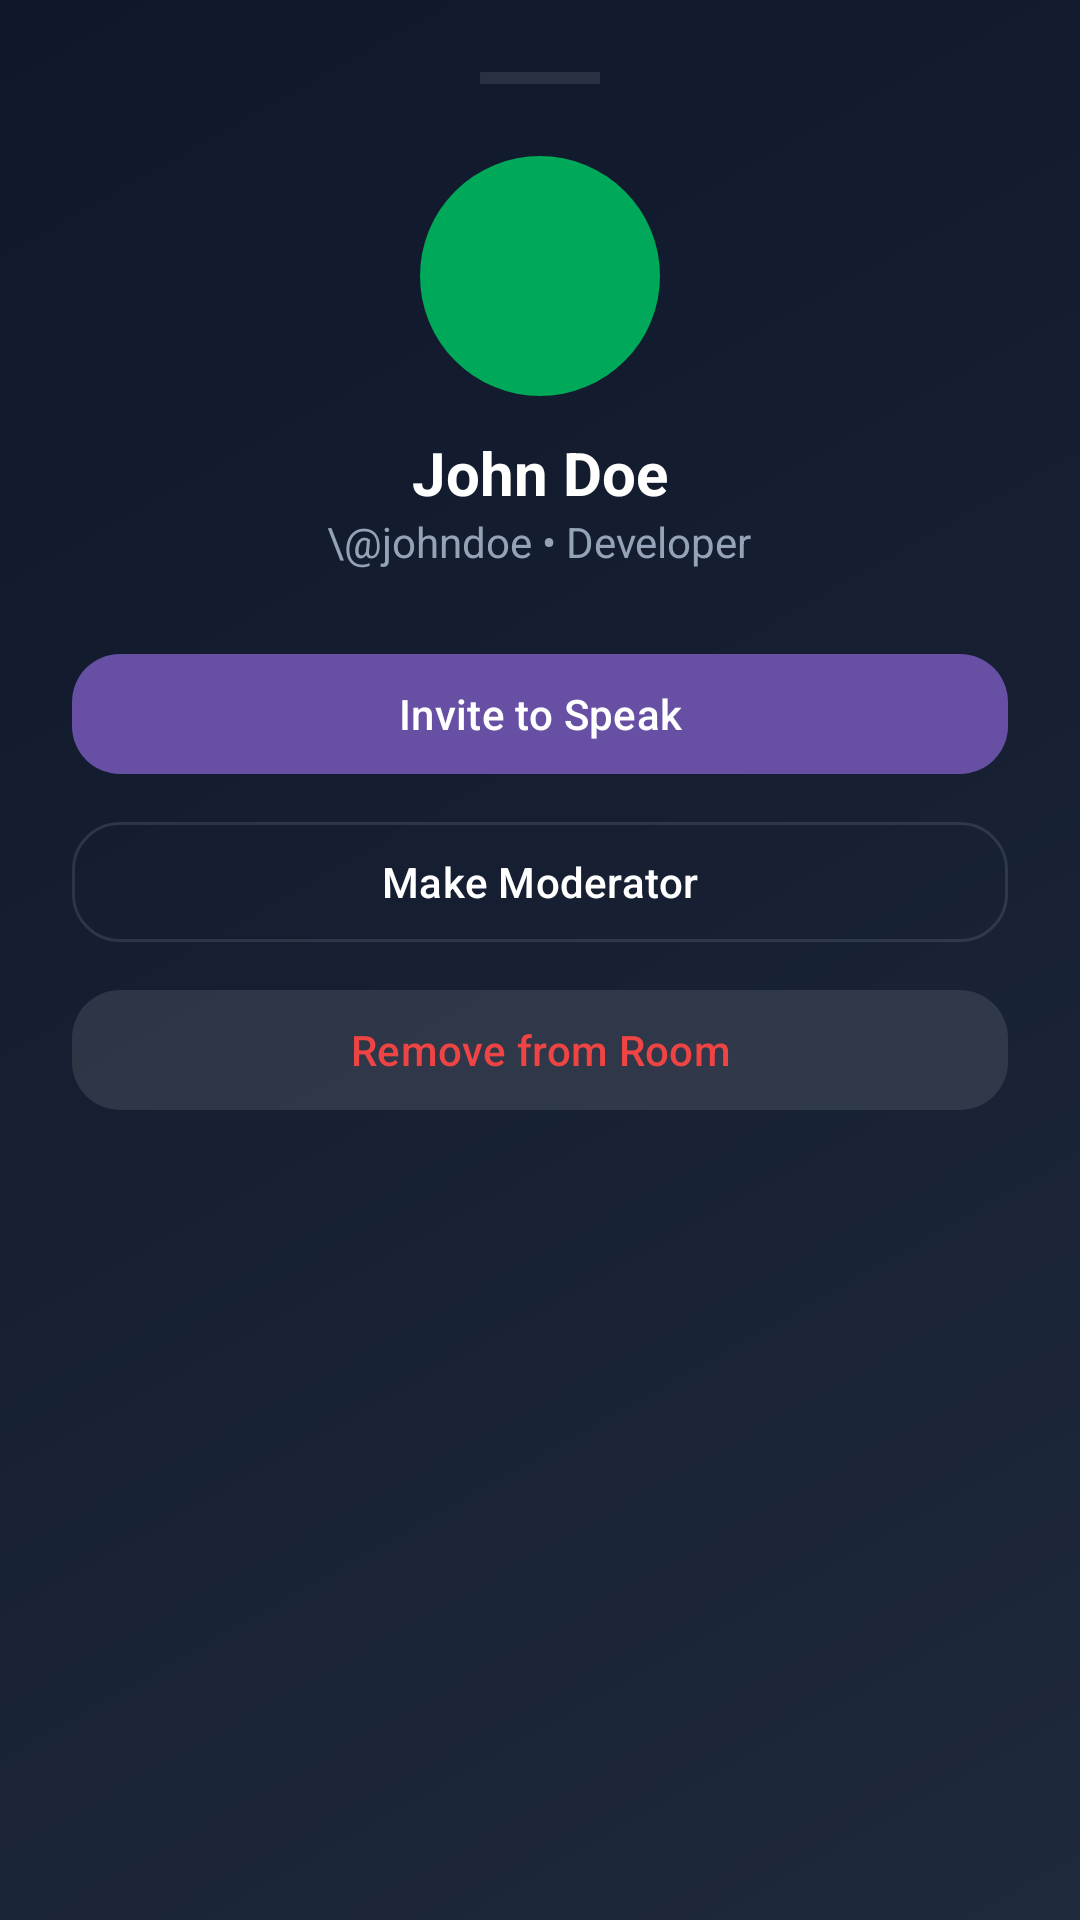

The Android layout XML behind this screen, and the referenced resources:
<!-- AndroidManifest.xml: application theme Theme.RoomChat -->
<!-- res/layout/bottom_sheet_user.xml -->
<?xml version="1.0" encoding="utf-8"?>
<LinearLayout xmlns:android="http://schemas.android.com/apk/res/android"
    xmlns:app="http://schemas.android.com/apk/res-auto"
    android:layout_width="match_parent"
    android:layout_height="wrap_content"
    android:background="@drawable/bg_room_gradient"
    android:orientation="vertical"
    android:padding="@dimen/spacing_24">

    <View
        android:layout_width="40dp"
        android:layout_height="4dp"
        android:layout_gravity="center_horizontal"
        android:layout_marginBottom="@dimen/spacing_24"
        android:background="@color/glass_white" />

    <com.google.android.material.imageview.ShapeableImageView
        android:layout_width="80dp"
        android:layout_height="80dp"
        android:layout_gravity="center_horizontal"
        android:src="@drawable/logo_placeholder"
        app:shapeAppearanceOverlay="@style/ShapeAppearance.Material3.Corner.Full" />

    <TextView
        android:layout_width="wrap_content"
        android:layout_height="wrap_content"
        android:layout_gravity="center_horizontal"
        android:layout_marginTop="@dimen/spacing_12"
        android:text="John Doe"
        android:textColor="@color/text_primary"
        android:textSize="20sp"
        android:textStyle="bold" />

    <TextView
        android:layout_width="wrap_content"
        android:layout_height="wrap_content"
        android:layout_gravity="center_horizontal"
        android:text="\@johndoe • Developer"
        android:textColor="@color/text_secondary" />

    <com.google.android.material.button.MaterialButton
        android:layout_width="match_parent"
        android:layout_height="wrap_content"
        android:layout_marginTop="@dimen/spacing_24"
        android:text="Invite to Speak"
        app:cornerRadius="@dimen/radius_medium" />

    <com.google.android.material.button.MaterialButton
        style="@style/Widget.Material3.Button.OutlinedButton"
        android:layout_width="match_parent"
        android:layout_height="wrap_content"
        android:layout_marginTop="@dimen/spacing_8"
        android:text="Make Moderator"
        android:textColor="@color/text_primary"
        app:cornerRadius="@dimen/radius_medium"
        app:strokeColor="@color/glass_white" />

    <com.google.android.material.button.MaterialButton
        android:layout_width="match_parent"
        android:layout_height="wrap_content"
        android:layout_marginTop="@dimen/spacing_8"
        android:text="Remove from Room"
        android:textColor="@color/danger"
        app:backgroundTint="@color/glass_white"
        app:cornerRadius="@dimen/radius_medium" />

</LinearLayout>
<!-- resources referenced by this layout -->
<resources>
  <color name="danger">#EF4444</color>
  <color name="glass_white">#1AFFFFFF</color>
  <color name="text_primary">#FFFFFF</color>
  <color name="text_secondary">#94A3B8</color>
  <dimen name="radius_medium">16dp</dimen>
  <dimen name="spacing_12">12dp</dimen>
  <dimen name="spacing_24">24dp</dimen>
  <dimen name="spacing_8">8dp</dimen>
  <!-- drawable bg_room_gradient (drawable) -->
  <?xml version="1.0" encoding="utf-8"?>
  <shape xmlns:android="http://schemas.android.com/apk/res/android">
      <gradient
          android:angle="315"
          android:endColor="@color/room_bg_end"
          android:startColor="@color/room_bg_start"
          android:type="linear" />
  </shape>
  <!-- drawable logo_placeholder (drawable) -->
  <?xml version="1.0" encoding="utf-8"?>
  <shape xmlns:android="http://schemas.android.com/apk/res/android">
      <solid android:color="#00A859" />
      <corners android:radius="24dp" />
  </shape>
  <style name="ShapeAppearance.Material3.Corner.Full" parent="ShapeAppearance.Material3.Corner.ExtraLarge">
          <item name="cornerSize">50%</item>
      </style>
  <style name="Theme.RoomChat" parent="Base.Theme.RoomChat" />
  <color name="room_bg_end">#1E293B</color>
  <color name="room_bg_start">#0F172A</color>
  <style name="Base.Theme.RoomChat" parent="Theme.Material3.DayNight.NoActionBar">
          
          
          <item name="android:statusBarColor">@android:color/black</item>
          <item name="android:windowLightStatusBar">true</item>
      </style>
</resources>
